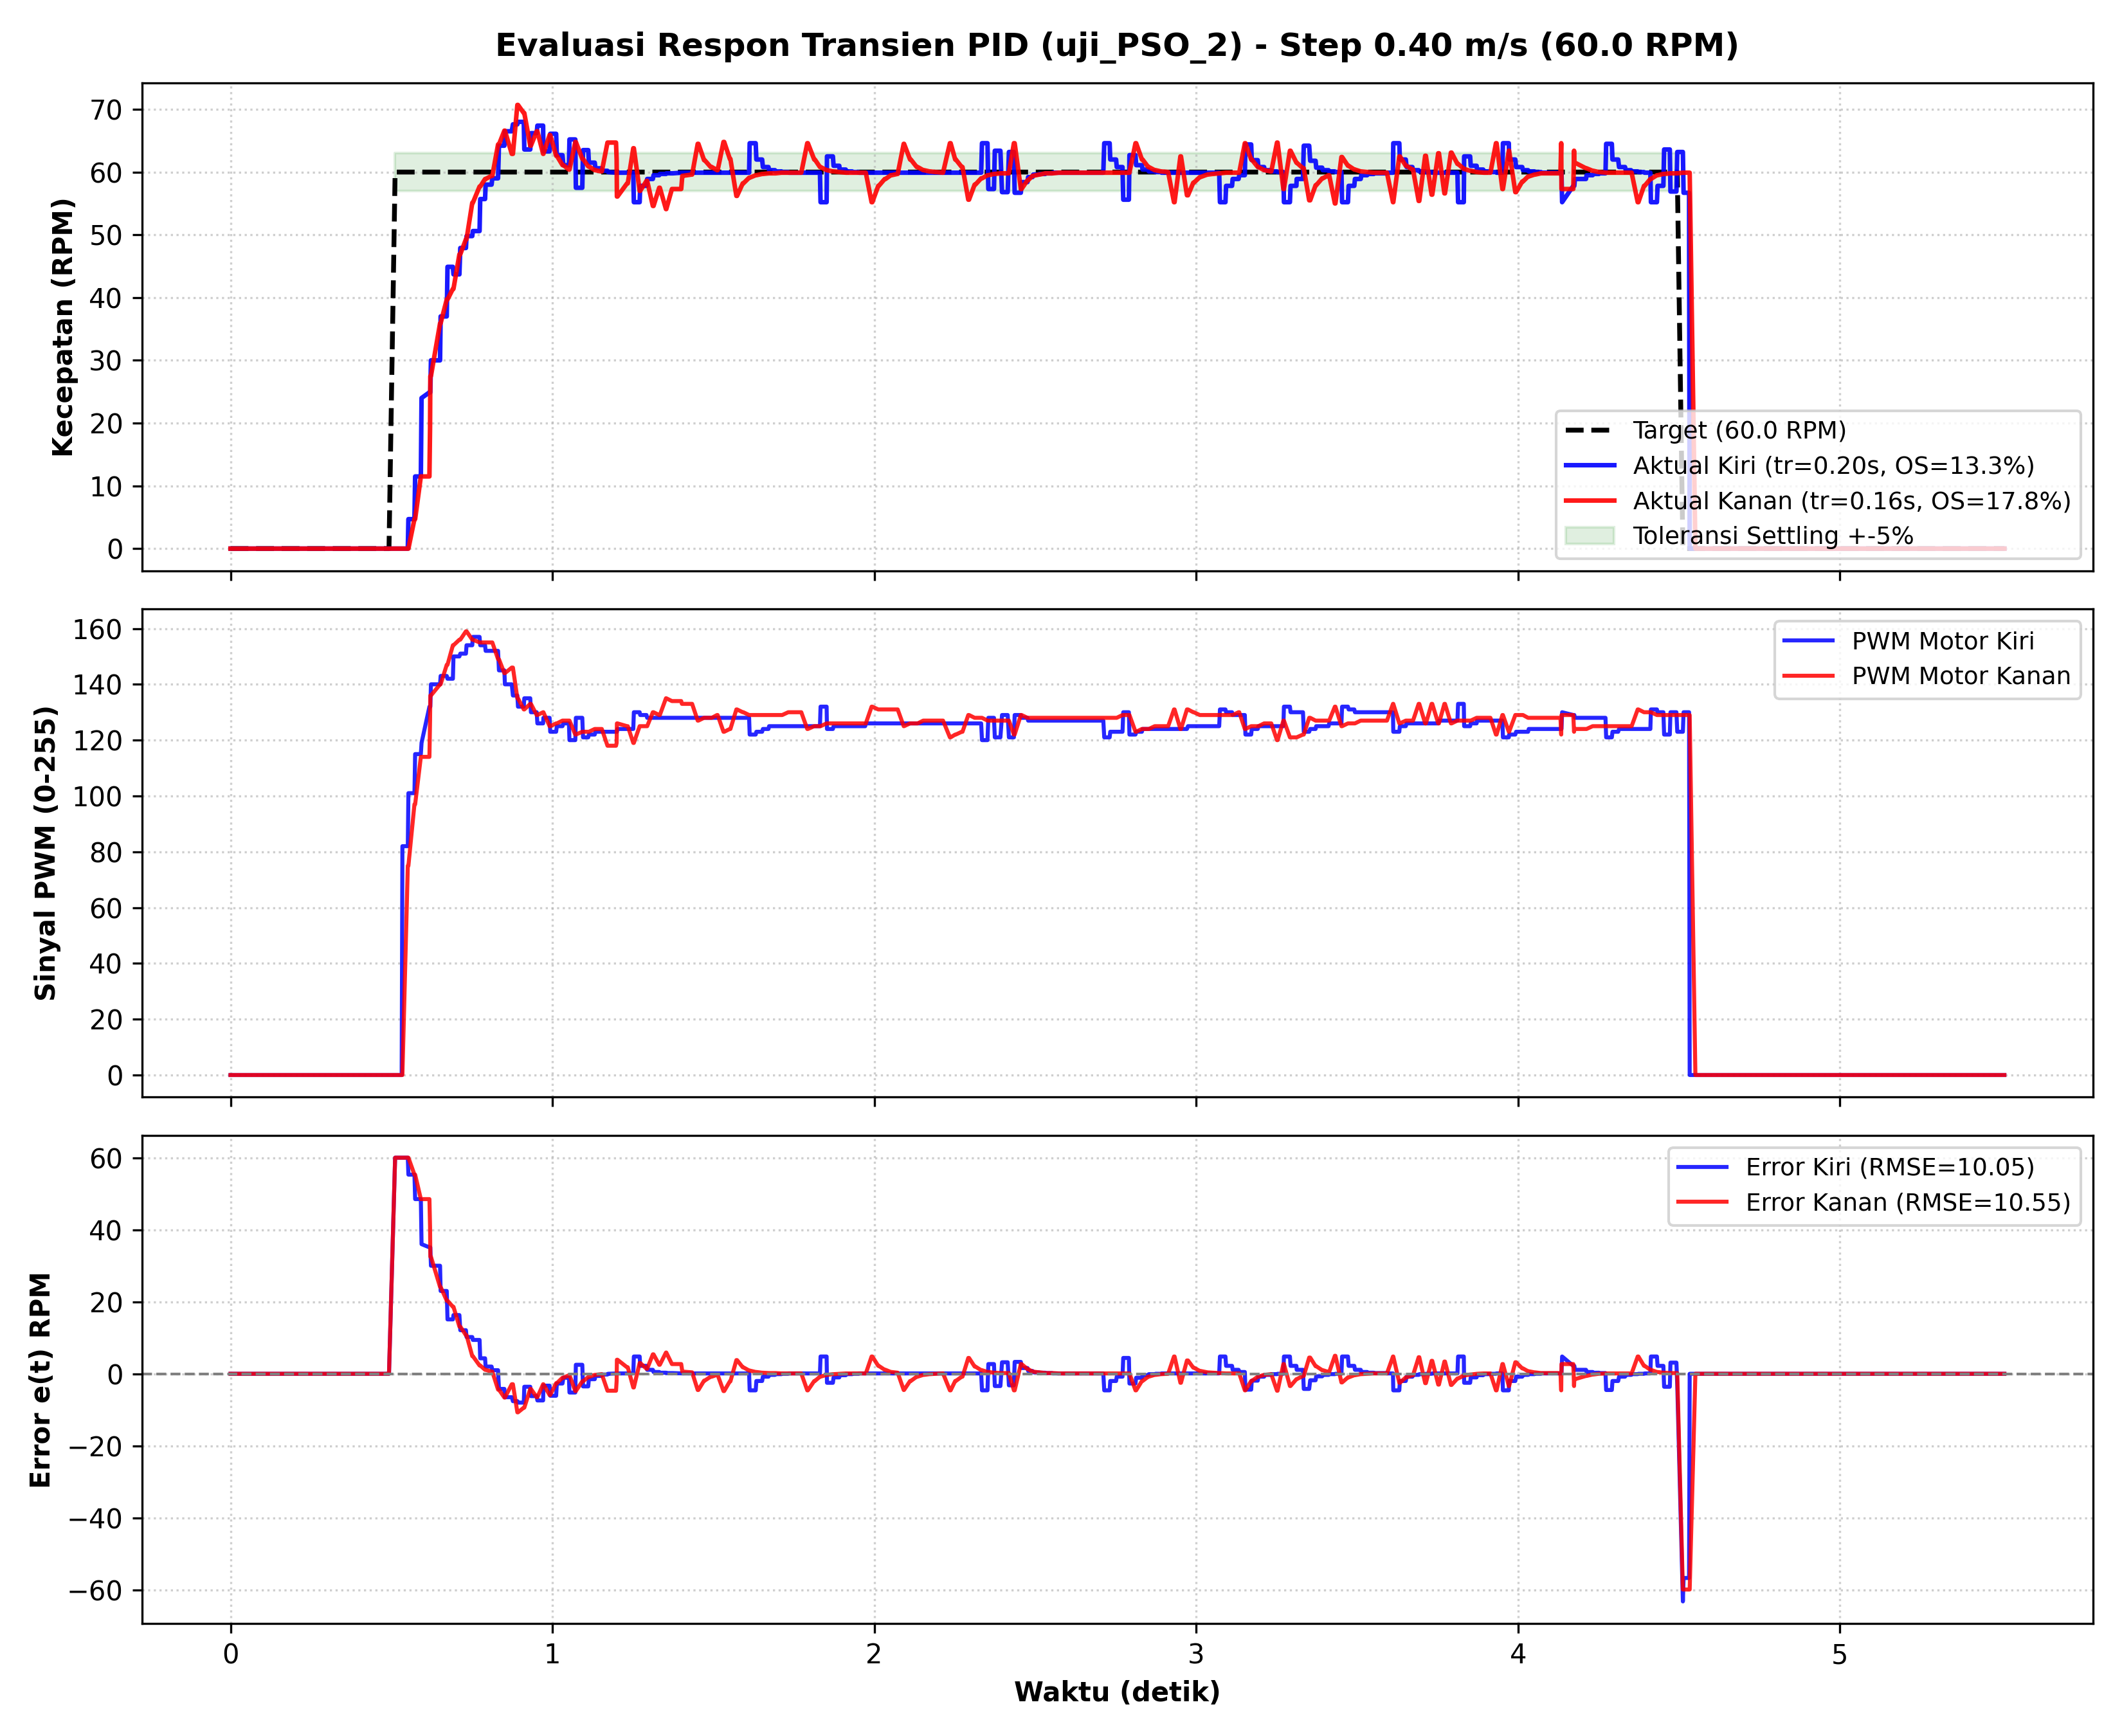

Source data for this figure (header and first rows):
Time_s, Target_RPM, Actual_RPM_L, PWM_L, Error_L, Actual_V_L_ms, Actual_RPM_R, PWM_R, Error_R, Actual_V_R_ms
0.000, 0.00, 0.00, 0, 0.00, 0.0000, 0.00, 0, 0.00, 0.0000
0.002, 0.00, 0.00, 0, 0.00, 0.0000, 0.00, 0, 0.00, 0.0000
0.004, 0.00, 0.00, 0, 0.00, 0.0000, 0.00, 0, 0.00, 0.0000
0.005, 0.00, 0.00, 0, 0.00, 0.0000, 0.00, 0, 0.00, 0.0000
0.006, 0.00, 0.00, 0, 0.00, 0.0000, 0.00, 0, 0.00, 0.0000
0.008, 0.00, 0.00, 0, 0.00, 0.0000, 0.00, 0, 0.00, 0.0000
0.009, 0.00, 0.00, 0, 0.00, 0.0000, 0.00, 0, 0.00, 0.0000
0.010, 0.00, 0.00, 0, 0.00, 0.0000, 0.00, 0, 0.00, 0.0000
0.011, 0.00, 0.00, 0, 0.00, 0.0000, 0.00, 0, 0.00, 0.0000
0.012, 0.00, 0.00, 0, 0.00, 0.0000, 0.00, 0, 0.00, 0.0000
0.013, 0.00, 0.00, 0, 0.00, 0.0000, 0.00, 0, 0.00, 0.0000
0.015, 0.00, 0.00, 0, 0.00, 0.0000, 0.00, 0, 0.00, 0.0000
0.015, 0.00, 0.00, 0, 0.00, 0.0000, 0.00, 0, 0.00, 0.0000
0.017, 0.00, 0.00, 0, 0.00, 0.0000, 0.00, 0, 0.00, 0.0000
0.018, 0.00, 0.00, 0, 0.00, 0.0000, 0.00, 0, 0.00, 0.0000
0.031, 0.00, 0.00, 0, 0.00, 0.0000, 0.00, 0, 0.00, 0.0000
0.033, 0.00, 0.00, 0, 0.00, 0.0000, 0.00, 0, 0.00, 0.0000
0.051, 0.00, 0.00, 0, 0.00, 0.0000, 0.00, 0, 0.00, 0.0000
0.052, 0.00, 0.00, 0, 0.00, 0.0000, 0.00, 0, 0.00, 0.0000
0.071, 0.00, 0.00, 0, 0.00, 0.0000, 0.00, 0, 0.00, 0.0000
0.073, 0.00, 0.00, 0, 0.00, 0.0000, 0.00, 0, 0.00, 0.0000
0.092, 0.00, 0.00, 0, 0.00, 0.0000, 0.00, 0, 0.00, 0.0000
0.094, 0.00, 0.00, 0, 0.00, 0.0000, 0.00, 0, 0.00, 0.0000
0.111, 0.00, 0.00, 0, 0.00, 0.0000, 0.00, 0, 0.00, 0.0000
0.113, 0.00, 0.00, 0, 0.00, 0.0000, 0.00, 0, 0.00, 0.0000
0.131, 0.00, 0.00, 0, 0.00, 0.0000, 0.00, 0, 0.00, 0.0000
0.132, 0.00, 0.00, 0, 0.00, 0.0000, 0.00, 0, 0.00, 0.0000
0.160, 0.00, 0.00, 0, 0.00, 0.0000, 0.00, 0, 0.00, 0.0000
0.162, 0.00, 0.00, 0, 0.00, 0.0000, 0.00, 0, 0.00, 0.0000
0.171, 0.00, 0.00, 0, 0.00, 0.0000, 0.00, 0, 0.00, 0.0000
0.174, 0.00, 0.00, 0, 0.00, 0.0000, 0.00, 0, 0.00, 0.0000
0.192, 0.00, 0.00, 0, 0.00, 0.0000, 0.00, 0, 0.00, 0.0000
0.194, 0.00, 0.00, 0, 0.00, 0.0000, 0.00, 0, 0.00, 0.0000
0.212, 0.00, 0.00, 0, 0.00, 0.0000, 0.00, 0, 0.00, 0.0000
0.214, 0.00, 0.00, 0, 0.00, 0.0000, 0.00, 0, 0.00, 0.0000
0.231, 0.00, 0.00, 0, 0.00, 0.0000, 0.00, 0, 0.00, 0.0000
0.233, 0.00, 0.00, 0, 0.00, 0.0000, 0.00, 0, 0.00, 0.0000
0.252, 0.00, 0.00, 0, 0.00, 0.0000, 0.00, 0, 0.00, 0.0000
0.254, 0.00, 0.00, 0, 0.00, 0.0000, 0.00, 0, 0.00, 0.0000
0.272, 0.00, 0.00, 0, 0.00, 0.0000, 0.00, 0, 0.00, 0.0000
0.274, 0.00, 0.00, 0, 0.00, 0.0000, 0.00, 0, 0.00, 0.0000
0.292, 0.00, 0.00, 0, 0.00, 0.0000, 0.00, 0, 0.00, 0.0000
0.294, 0.00, 0.00, 0, 0.00, 0.0000, 0.00, 0, 0.00, 0.0000
0.314, 0.00, 0.00, 0, 0.00, 0.0000, 0.00, 0, 0.00, 0.0000
0.316, 0.00, 0.00, 0, 0.00, 0.0000, 0.00, 0, 0.00, 0.0000
0.356, 0.00, 0.00, 0, 0.00, 0.0000, 0.00, 0, 0.00, 0.0000
0.359, 0.00, 0.00, 0, 0.00, 0.0000, 0.00, 0, 0.00, 0.0000
0.359, 0.00, 0.00, 0, 0.00, 0.0000, 0.00, 0, 0.00, 0.0000
0.361, 0.00, 0.00, 0, 0.00, 0.0000, 0.00, 0, 0.00, 0.0000
0.372, 0.00, 0.00, 0, 0.00, 0.0000, 0.00, 0, 0.00, 0.0000
0.374, 0.00, 0.00, 0, 0.00, 0.0000, 0.00, 0, 0.00, 0.0000
0.412, 0.00, 0.00, 0, 0.00, 0.0000, 0.00, 0, 0.00, 0.0000
0.414, 0.00, 0.00, 0, 0.00, 0.0000, 0.00, 0, 0.00, 0.0000
0.431, 0.00, 0.00, 0, 0.00, 0.0000, 0.00, 0, 0.00, 0.0000
0.432, 0.00, 0.00, 0, 0.00, 0.0000, 0.00, 0, 0.00, 0.0000
0.451, 0.00, 0.00, 0, 0.00, 0.0000, 0.00, 0, 0.00, 0.0000
0.452, 0.00, 0.00, 0, 0.00, 0.0000, 0.00, 0, 0.00, 0.0000
0.472, 0.00, 0.00, 0, 0.00, 0.0000, 0.00, 0, 0.00, 0.0000
0.474, 0.00, 0.00, 0, 0.00, 0.0000, 0.00, 0, 0.00, 0.0000
0.491, 0.00, 0.00, 0, 0.00, 0.0000, 0.00, 0, 0.00, 0.0000
... 500 more rows
